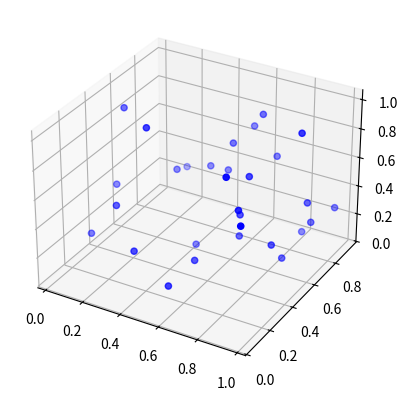

The matplotlib source for this figure:
#!/usr/bin/env python3
# -*- coding: utf-8 -*-
"""
Created on Thu Sep 12 23:27:09 2019

[redacted]
"""

from mpl_toolkits.mplot3d import Axes3D

import numpy as np
from matplotlib.animation import FuncAnimation
import matplotlib.pyplot as plt

G=6.67408e-11
msol=1.989e40
mter=5.972e24
au=1.496e11
dt=.0007
N=30
positions=np.random.rand(N,3)
velocities=np.random.randn(N,3)
acc=np.zeros_like(positions)
masses=np.random.rand(N)

def gravforce(m0,m1,pos0,pos1):
    global G
    dx=pos1[0]-pos0[0]
    dy=pos1[1]-pos0[1]
    dz=pos1[2]-pos0[2]
    r=np.sqrt(dx**2+dy**2+dz**2)
    f=-G*m0*m1/r**2
    ratio=f/r
    fx=dx*ratio
    fy=dy*ratio
    fz=dz*ratio
    return fx, fy, fz

fig,ax=plt.subplots(subplot_kw=dict(projection='3d'))
planets=ax.scatter(positions[:,0],positions[:,1],positions[:,2],c='b',marker='o')

def animate(i):
    acc[:,0]=[sum([gravforce(masses[i],masses[j],positions[i],positions[j])[0]/masses[j] for j in range(1,N) if j != i]) for i in range(len(acc))]
    acc[:,1]=[sum([gravforce(masses[i],masses[j],positions[i],positions[j])[1]/masses[j] for j in range(1,N) if j != i]) for i in range(len(acc))]
    acc[:,2]=[sum([gravforce(masses[i],masses[j],positions[i],positions[j])[2]/masses[j] for j in range(1,N) if j != i]) for i in range(len(acc))]

    velocities[:,0]=velocities[:,0]+acc[:,0]*dt
    velocities[:,1]=velocities[:,1]+acc[:,1]*dt
    velocities[:,2]=velocities[:,2]+acc[:,2]*dt        

    positions[:,0]=positions[:,0]+velocities[:,0]*dt
    positions[:,1]=positions[:,1]+velocities[:,1]*dt
    positions[:,2]=positions[:,2]+velocities[:,2]*dt

    planets.set_sizes(masses[:]*20)
    #planets._offsets3d = (positions[:,0],positions[:,1],positions[:2])

ani=FuncAnimation(fig,animate,frames=1000,interval=1,blit=False)
plt.show()
